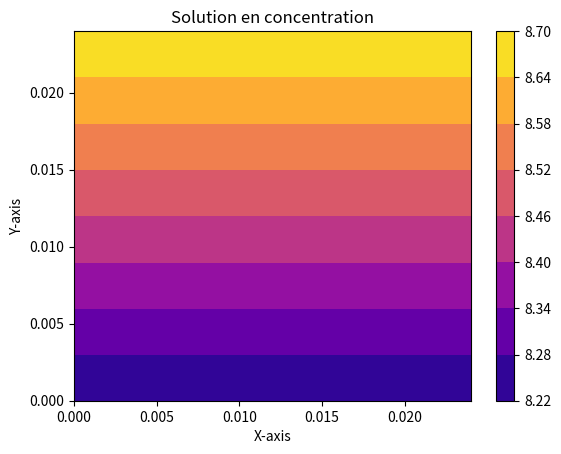

This figure's Python source:
import numpy as np
import matplotlib.pyplot as plt

n=100
Lx=0.003*8
Ly=0.003*8
Lz=0.003*8

D=0.0000178 #Diffusivité de O2 dans l'air
W=0.0000593 #Perméabilité de la membrane
Pm=150 #Pression partielle en mmHg
C_0=5.8*Pm*0.01 #Concentration en O2 en mol/m3
Pb=38.5
C_b=5.8*0.01*Pb #Concentration en O2 en mol/m3
dx=(Lx/(n-1))
dy=(Ly/(n-1))


lamda=D/W
a=(Lx/Ly)

def bijection(i,j):
    return i+(n*j)
def reciproque(k):
    i=k%n
    j=(k-i)/n
    return [i,j]

c=np.zeros((n*n,n*n))
h=np.zeros(n*n)
b=np.zeros((n,n))

for i in range(0,n):
    k=bijection(i,n-1)
    c[k][k]=1
    h[k]=C_0

for i in range(1,n-1):
    c[i][i]=-(2+a*(1+(dy/lamda)))
    c[i][i+1]=1
    c[i][i-1]=1
    c[i][i+n]=a
    h[i]=-((dy*C_b)/lamda)
for i in range(1,n-1):
    for j in range(1,n-1):
        k=bijection(i,j)
        c[k][k]=-(2+(2*a))
        c[k][k+1]=1
        c[k][k-1]=1
        c[k][k+n]=a
        c[k][k-n]=a
for j in range(1,n-1):
    k=bijection(0,j)
    c[k][k]=-(1+(2*a))
    c[k][k+1]=1
    c[k][k+n]=a
    c[k][k-n]=a
for j in range(1,n-1):
    k=bijection(n-1,j)
    c[k][k]=-(1+(2*a))
    c[k][k-1]=1
    c[k][k+n]=a
    c[k][k-n]=a

f=bijection(0,0)
c[f][f]=-(1+(2*a)-(a*(1-(dy/lamda))))
c[f][f+1]=1
c[f][f+n]=a
h[f]=-((dy*C_b)/lamda)
g=bijection(n-1,0)
c[g][g]=-(1+(2*a)-(a*(1-(dy/lamda))))
c[g][g-1]=1
c[g][g+n]=a
h[g]=-((dy*C_b)/lamda)

X=np.linalg.solve(c,h)

for k in range(0,n*n):
    l=reciproque(k)
    i=l[0]
    j=int(l[1])
    b[j,i]=X[k]

flux_entrée=0
for i in range (n):
    k=bijection(i,n-1)
    flux_entrée=X[k]-X[k-n]
flux_entrée=-D*flux_entrée*(dx/dy)*Lz

flux_sortie=0
for i in range (n):
    k=bijection(i,0)
    flux_sortie=X[k+n]-X[k]
flux_sortie=-D*flux_sortie*(dx/dy)*Lz*30000

print(flux_entrée)
print("////////")
print(flux_sortie)

x = np.linspace(0, Lx, n)
y = np.linspace(0, Ly, n)
Z, Y = np.meshgrid(x, y)
# Plotting the results
#plt.pcolormesh(Z, Y, b, cmap='plasma')  # You can also use plt.pcolormesh for a different style
plt.contourf(Z, Y, b, cmap='plasma')  # You can also use plt.pcolormesh for a different style
plt.colorbar()  # Add a colorbar for reference
plt.title('Solution en concentration')
plt.xlabel('X-axis')
plt.ylabel('Y-axis')
plt.show()
